The GitHub repository vandanamonappa07/GAN-Autoencoder contains a labelled image folder "GAN-Autoencoder" with 5 categories: non-tumor, non-viable tumor, tumor, viable, viable non-viable. Examples follow, each with its label.

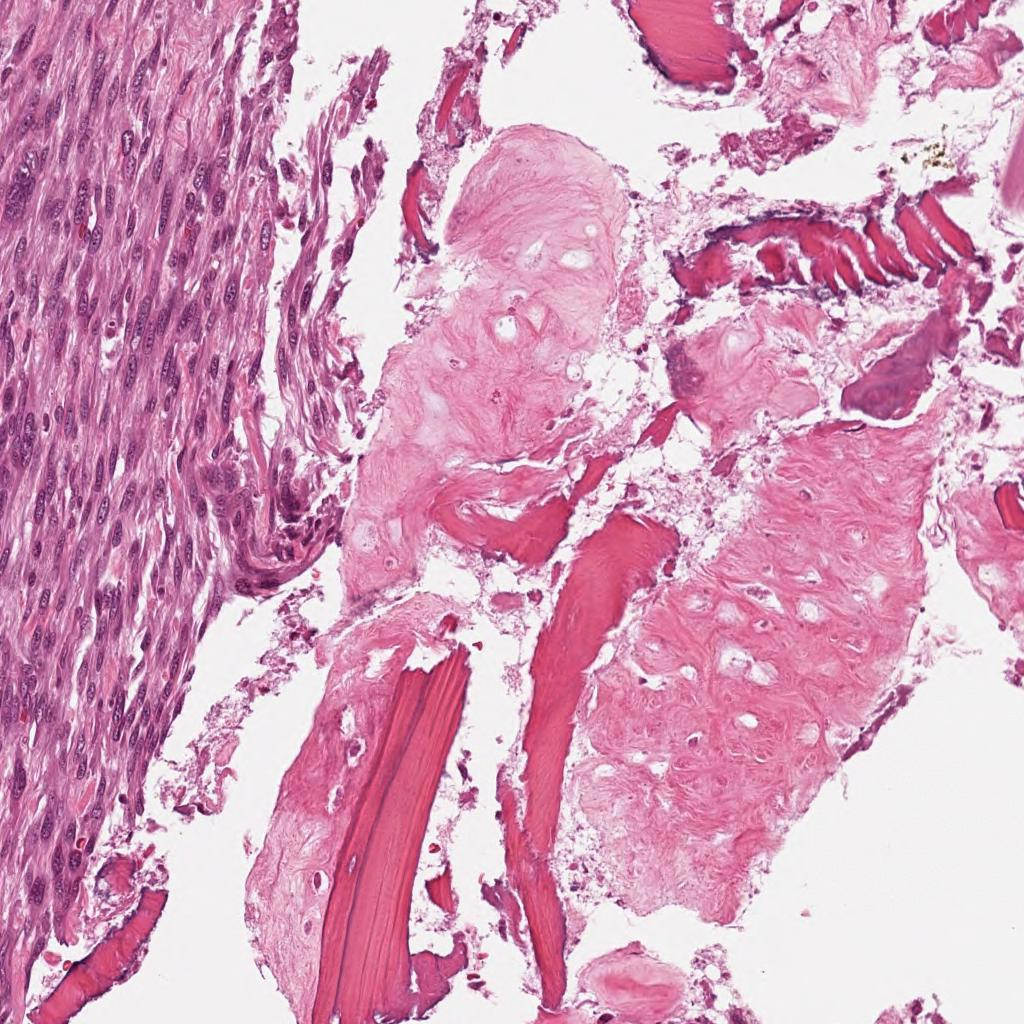
Label: viable non-viable

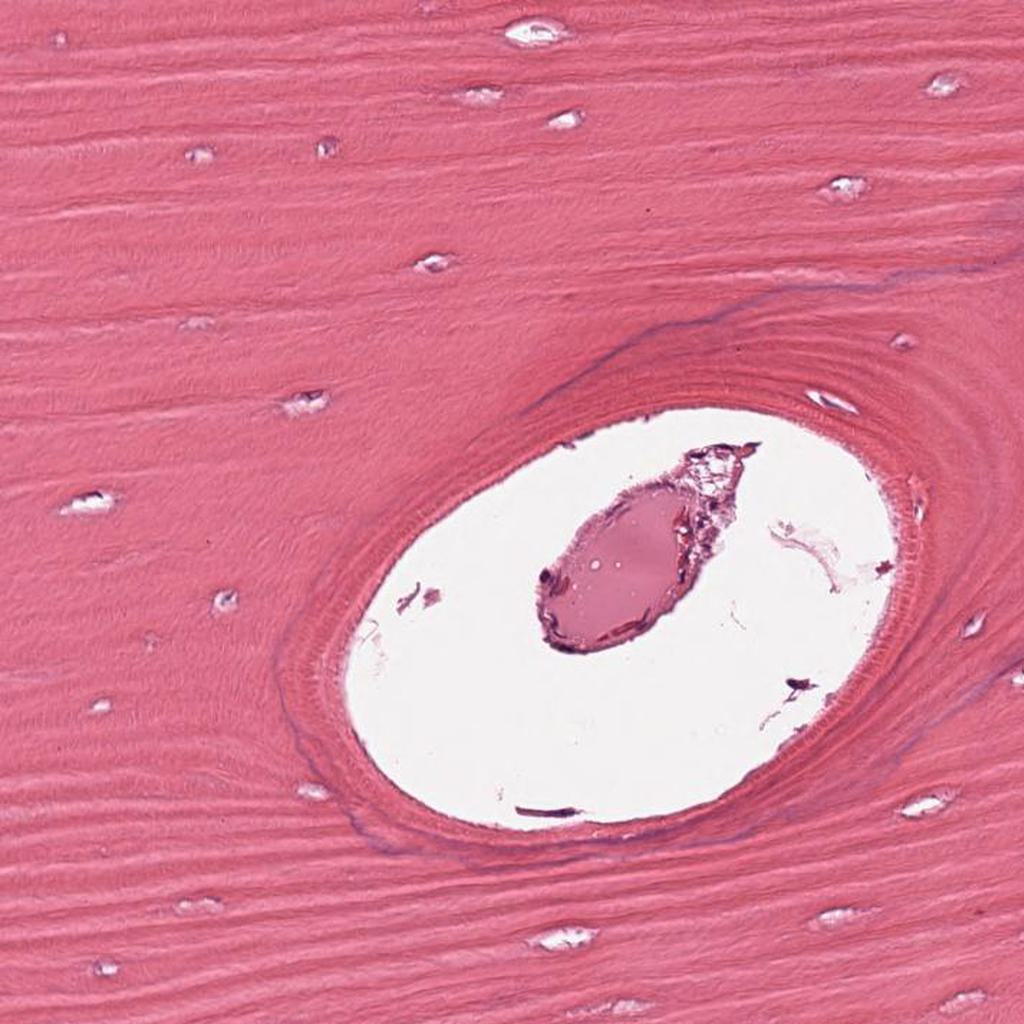
Label: non-tumor

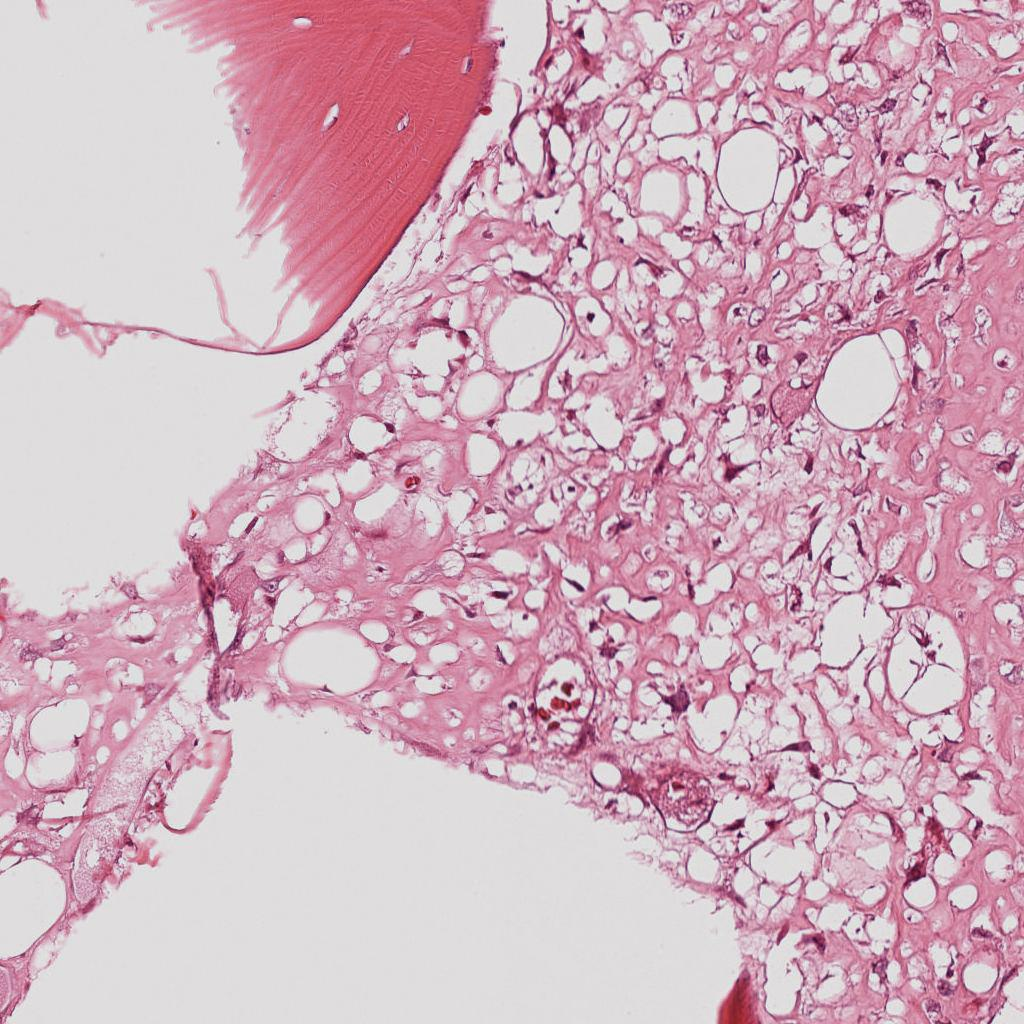
Label: viable

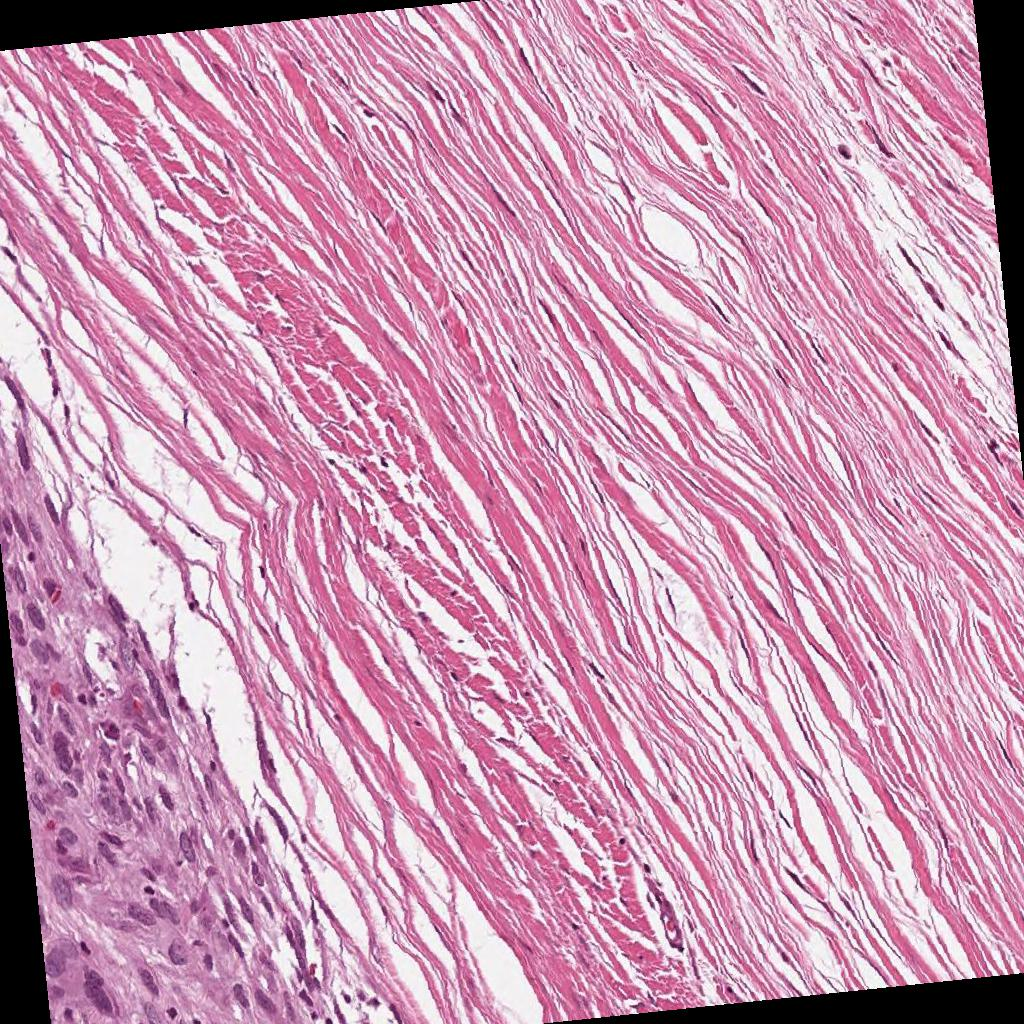
Label: viable

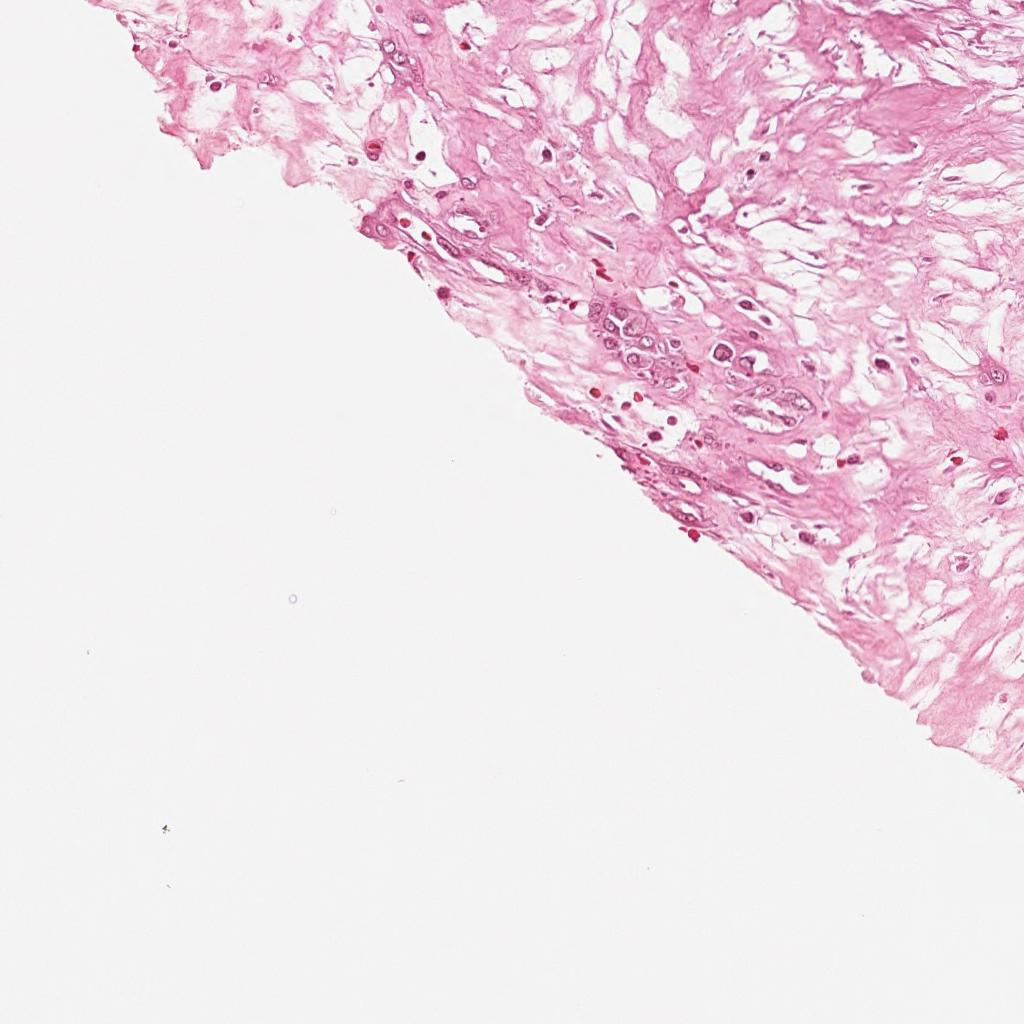
Label: non-viable tumor

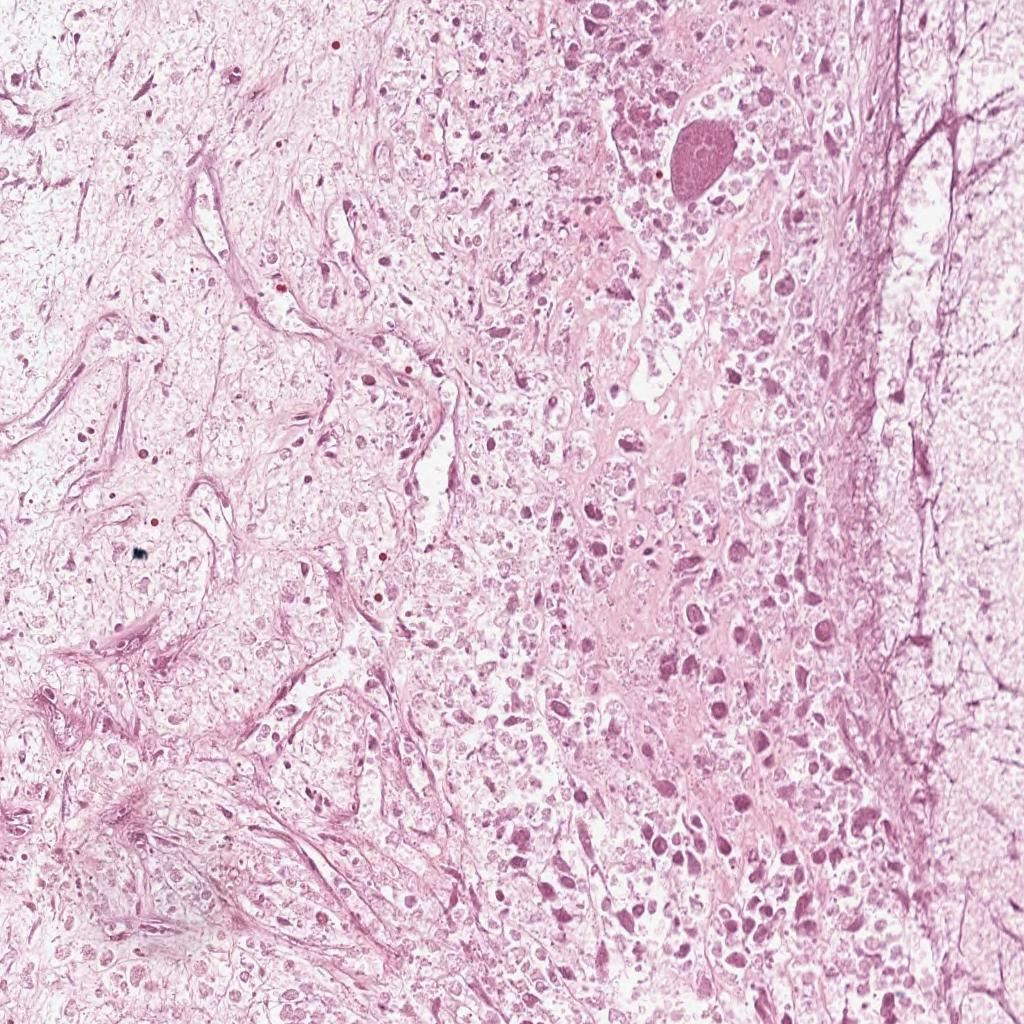
Label: non-viable tumor
